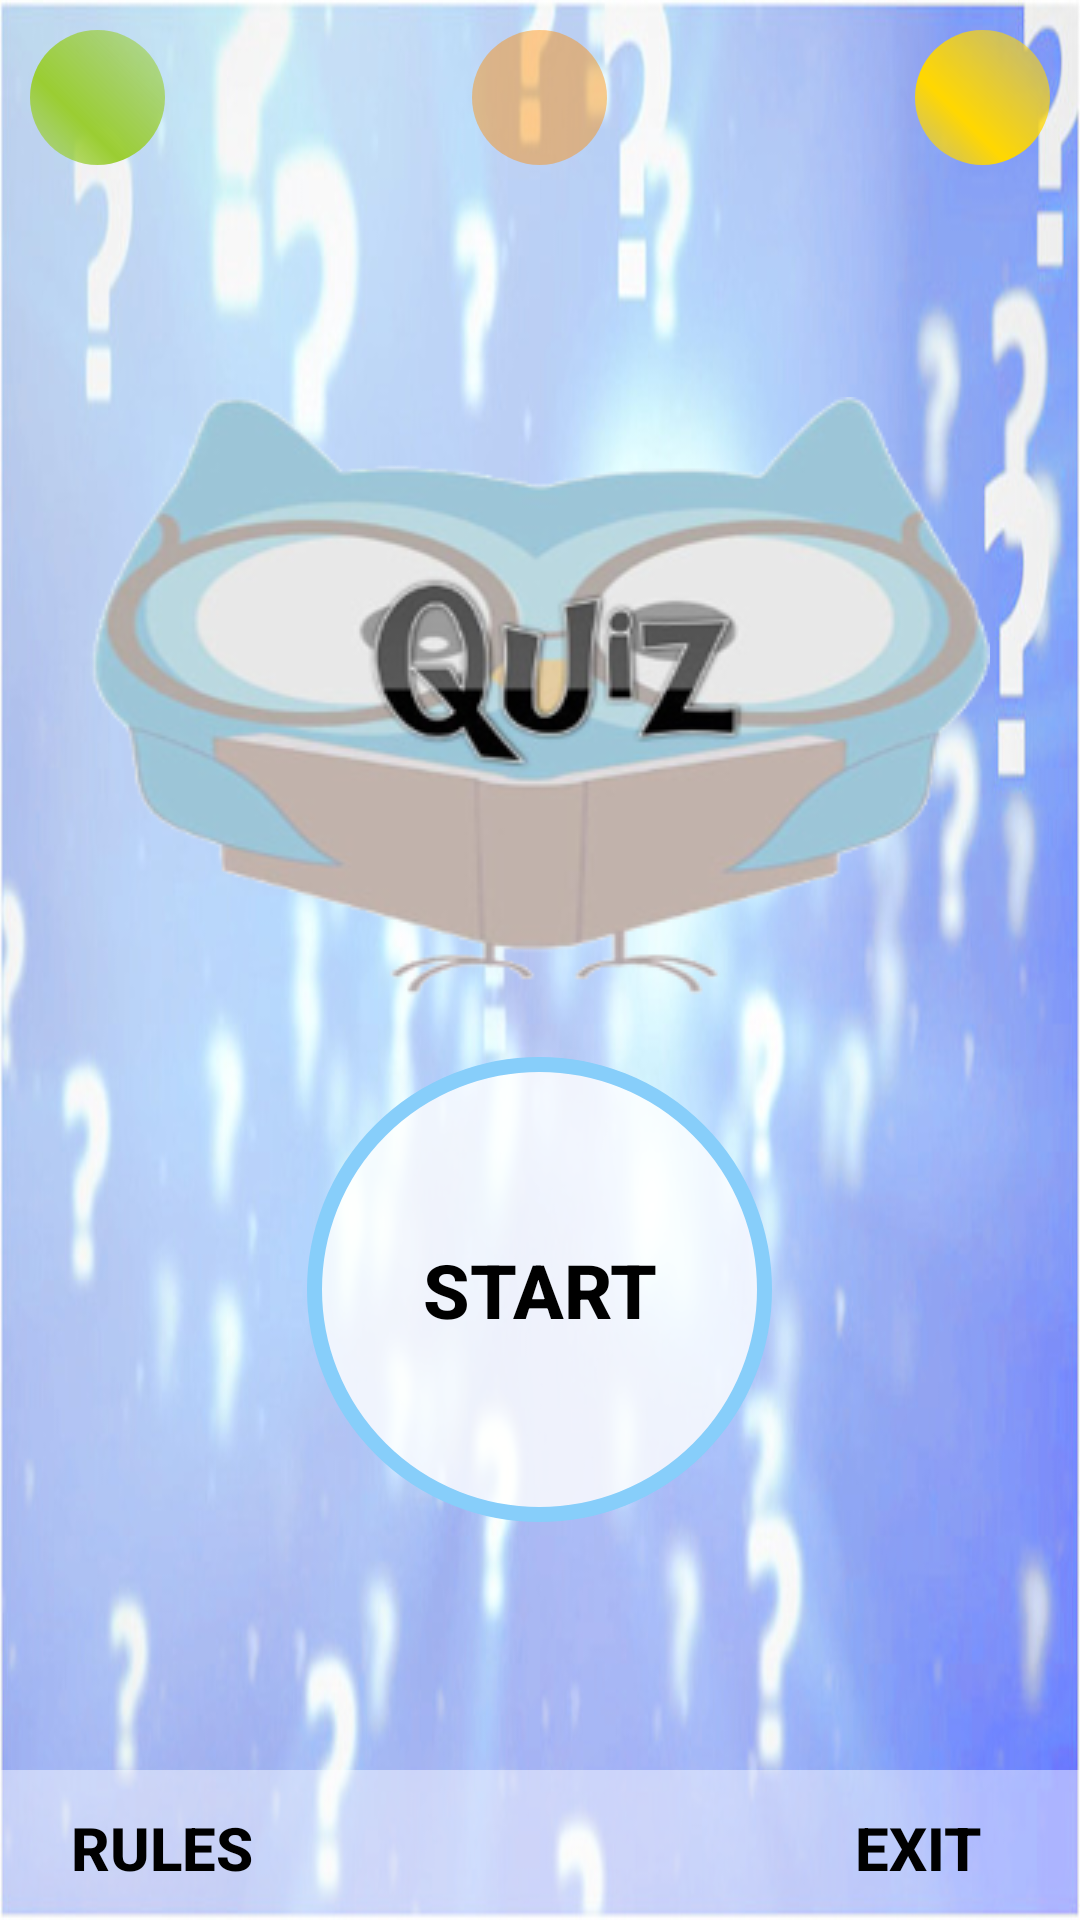

This screen was rendered from an Android layout file. Write that file and the resources it references.
<!-- AndroidManifest.xml: application theme AppTheme -->
<!-- res/layout/activity_main.xml -->
<?xml version="1.0" encoding="utf-8"?>

<RelativeLayout xmlns:android="http://schemas.android.com/apk/res/android"
    xmlns:tools="http://schemas.android.com/tools"
    android:layout_width="match_parent"
    android:layout_height="match_parent"
    tools:context="in.thekites.quizlite.MainActivity"
    android:background="@drawable/back">

    <RelativeLayout

        android:id="@+id/up"
        android:paddingLeft="10dp"
        android:paddingRight="10dp"
        android:paddingTop="10dp"
        android:layout_width="match_parent"
        android:layout_height="60dp"

        >
    <ImageButton
        android:id="@+id/bt_settings"
        android:layout_alignParentLeft="true"
        android:layout_width="45dp"
        android:layout_height="45dp"

        android:background="@drawable/buttonshape5"
        />
    <ImageButton
        android:id="@+id/bt_fav"
        android:layout_alignParentTop="true"
        android:layout_centerInParent="true"
        android:layout_width="45dp"
        android:layout_height="45dp"

        android:background="@drawable/buttonshapea"
        />

    <ImageButton
        android:id="@+id/bt_send"
        android:layout_alignParentRight="true"
        android:layout_width="45dp"
        android:layout_height="45dp"

        android:background="@drawable/buttonshape4"
        />
    </RelativeLayout>

    <RelativeLayout
        android:id="@+id/center"
        android:layout_centerInParent="true"
        android:layout_width="match_parent"
        android:layout_height="wrap_content"
        >
    <ImageView
        android:id="@+id/fullscreen_content"
        android:layout_width="match_parent"
        android:layout_height="wrap_content"
        android:layout_centerHorizontal="true"
        android:src="@drawable/birdy5"
        />

    <Button
        android:layout_width="155dp"
        android:layout_height="155dp"
        android:id="@+id/button_start"
        android:layout_below="@id/fullscreen_content"
        android:layout_marginTop="20dp"
        android:layout_centerInParent="true"
        android:text="Start"
        android:textSize="25dp"
        android:textColor="#000000"
        android:textStyle="bold"
        android:textAlignment="center"
        android:gravity="center_vertical"
        android:background="@drawable/start"
        />
    </RelativeLayout>
    <RelativeLayout
        android:id="@+id/downbar"
        android:paddingLeft="10dp"
        android:paddingRight="10dp"
        android:layout_width="match_parent"
        android:layout_height="50dp"
        android:background="#70ffffff"
        android:layout_alignParentBottom="true">
        <Button
            android:layout_width="wrap_content"
            android:layout_height="wrap_content"
            android:text="Rules"
            android:textSize="20dp"
            android:textStyle="bold"
            android:textColor="#000000"
            android:background="#00ffffff"
            android:layout_alignParentBottom="true"
            android:layout_alignParentLeft="true"
            android:id="@+id/bt_rules"/>
        <Button
            android:id="@+id/bt_exit"
            android:layout_width="wrap_content"
            android:layout_height="wrap_content"
            android:textColor="#000000"
            android:textStyle="bold"
            android:background="#00ffffff"
            android:textSize="20dp"
            android:layout_alignParentBottom="true"
            android:layout_alignParentRight="true"
            android:text="exit"/>
    </RelativeLayout>

    

</RelativeLayout>
<!-- resources referenced by this layout -->
<resources>
  <!-- drawable back: jpg bitmap (drawable, 68948 bytes) -->
  <!-- drawable birdy5: png bitmap (drawable, 58844 bytes) -->
  <!-- drawable buttonshape (drawable) -->
  <?xml version="1.0" encoding="utf-8"?>
  
  <shape xmlns:android="http://schemas.android.com/apk/res/android"
      android:shape="rectangle">
      <corners android:radius="1000dp"/>
  
  
      <gradient android:angle="45"
          android:centerX="35%"
          android:centerColor="#ccfffffe"
          android:startColor="#ccffffff"
          android:endColor="#ccffffff"
          android:type="linear"/>
  
  
  
  </shape>
  <!-- drawable buttonshape4 (drawable) -->
  <?xml version="1.0" encoding="utf-8"?>
  
  <shape xmlns:android="http://schemas.android.com/apk/res/android"
      android:shape="rectangle">
      <corners android:radius="1000dp"/>
  
  
      <gradient android:angle="45"
          android:centerX="35%"
          android:centerColor="#ffd700"
          android:startColor="#70ffd700"
          android:endColor="#70ffd700"
          android:type="linear"/>
  
  
  
  </shape>
  <!-- drawable buttonshape5 (drawable) -->
  <?xml version="1.0" encoding="utf-8"?>
  
  <shape xmlns:android="http://schemas.android.com/apk/res/android"
      android:shape="rectangle">
      <corners android:radius="1000dp"/>
  
  
      <gradient android:angle="45"
          android:centerX="35%"
          android:centerColor="#9acd32"
          android:startColor="#709acd32"
          android:endColor="#709acd32"
          android:type="linear"/>
  
  
  
  </shape>
  <!-- drawable buttonshapea (drawable) -->
  <?xml version="1.0" encoding="utf-8"?>
  
  <shape xmlns:android="http://schemas.android.com/apk/res/android"
      android:shape="rectangle">
      <corners android:radius="200dp"/>
     <gradient android:angle="45"
          android:centerX="35%"
          android:centerColor="#70ff8c00"
          android:startColor="#70ff8c00"
          android:endColor="#70ff8c00"
          android:type="linear"/>
  
  </shape>
  <!-- drawable start (drawable) -->
  <?xml version="1.0" encoding="utf-8"?>
  
  <shape xmlns:android="http://schemas.android.com/apk/res/android"
      android:shape="rectangle">
      <corners android:radius="1000dp"/>
      <stroke android:color="#87CEFA" android:width="5dp"/>
  
      <gradient android:angle="45"
          android:centerX="35%"
          android:centerColor="#ccfffffe"
          android:startColor="#ccffffff"
          android:endColor="#ccffffff"
          android:type="linear"/>
  
  
  
  </shape>
</resources>
